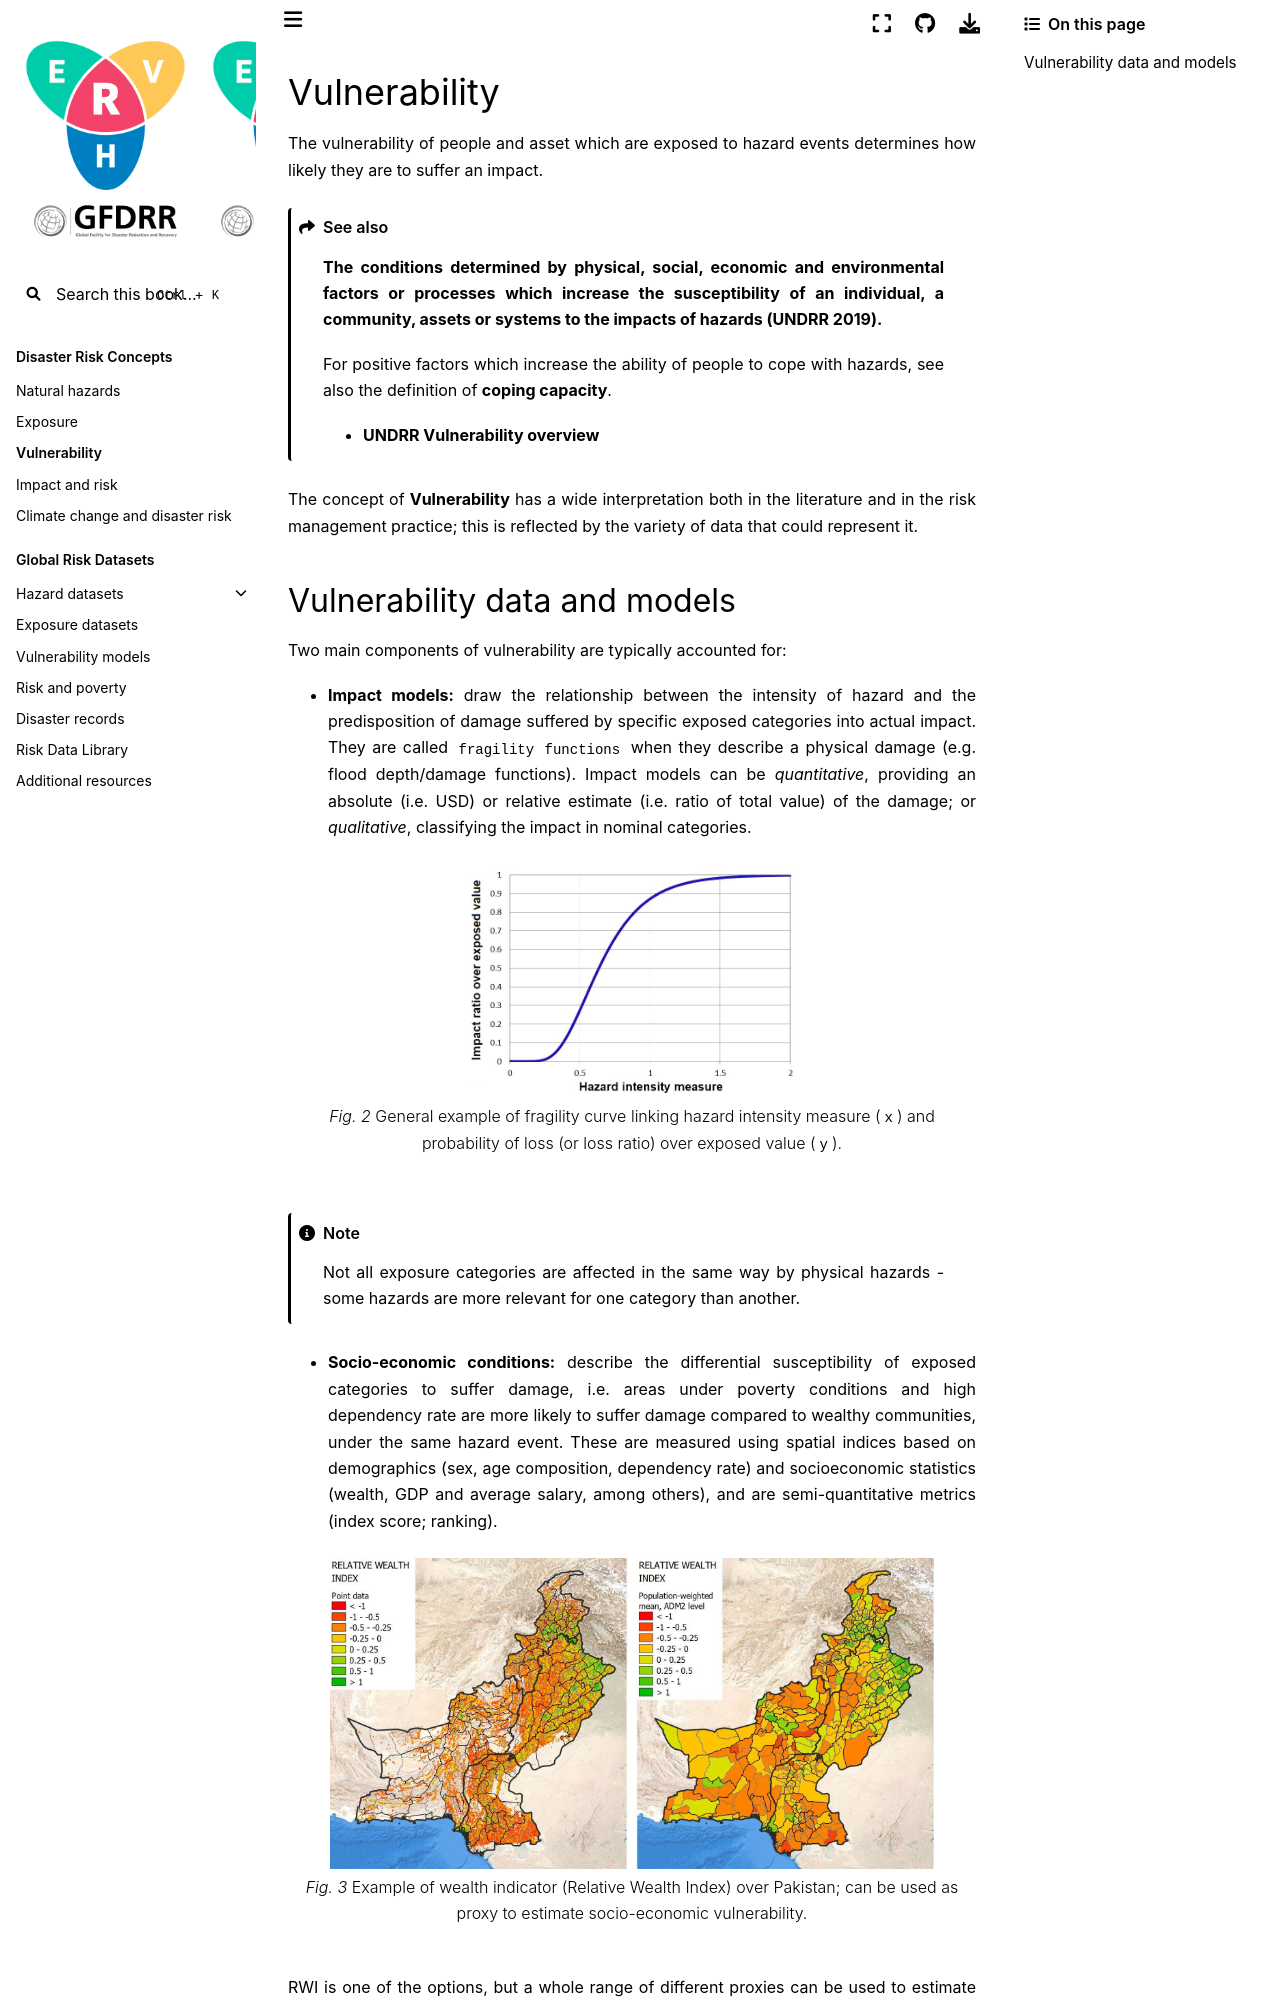

repository: GFDRR/CCDR-tools · page: docs/intro-vulnerability.html · generator: jekyll

# Vulnerability

The vulnerability of people and asset which are exposed to hazard events determines how likely they are to suffer an impact. 

```{seealso}
**The conditions determined by physical, social, economic and environmental factors or processes which increase the susceptibility of an individual, a community, assets or systems to the impacts of hazards (UNDRR 2019).**

For positive factors which increase the ability of people to cope with hazards, see also the definition of [**coping capacity**](https://www.undrr.org/terminology/capacity).

- **[UNDRR Vulnerability overview](https://www.preventionweb.net/understanding-disaster-risk/component-risk/vulnerability)**
```

The concept of **Vulnerability** has a wide interpretation both in the literature and in the risk management practice; this is reflected by the variety of data that could represent it.
